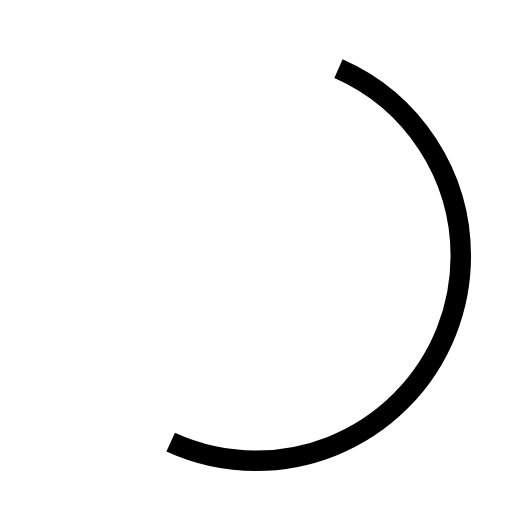
t = 0.00 s
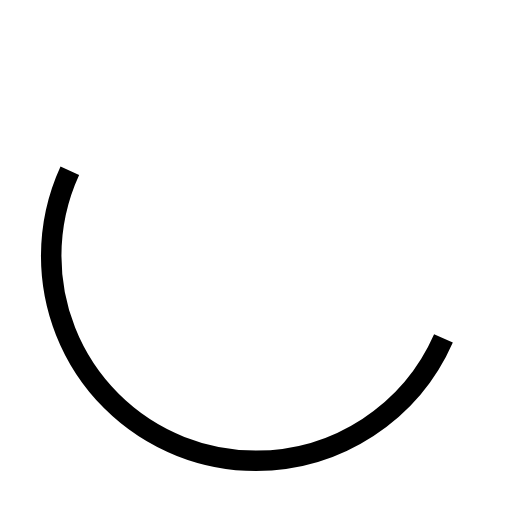
t = 0.25 s
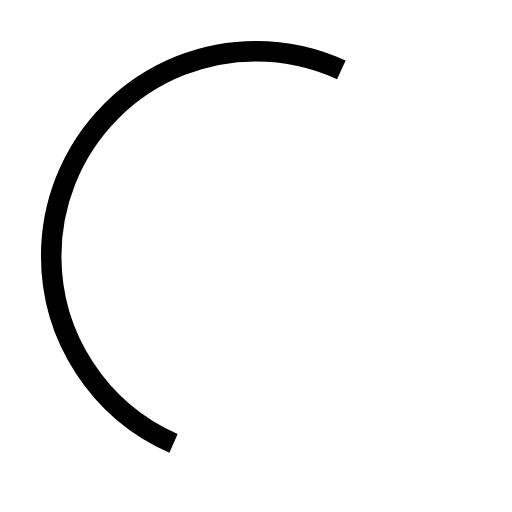
t = 0.50 s
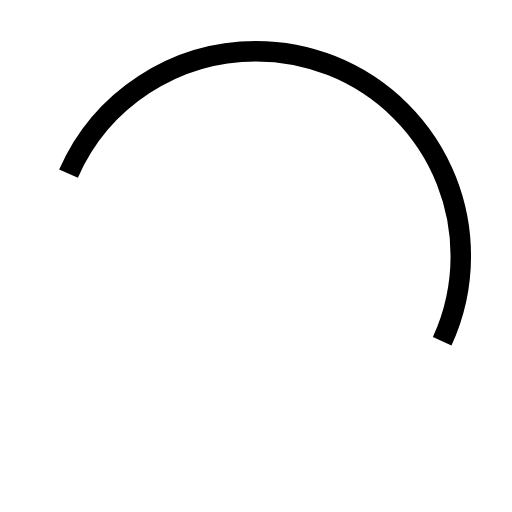
t = 0.75 s

The animated SVG that drew these frames (rendered in a browser with its animation timeline set to each time). Animation: 1 SMIL element (animateTransform=1); one cycle of 1.00 s, repeats indefinitely.

<svg width="100" height="100" viewBox="0 0 100 100" fill="none" xmlns="http://www.w3.org/2000/svg">
  <!-- 临时加载动画图标 -->
  <title>加载动画</title>
  <circle cx="50" cy="50" r="40" stroke="currentColor" stroke-width="4" stroke-dasharray="80 125" fill="none">
    <animateTransform
      attributeName="transform"
      attributeType="XML"
      type="rotate"
      from="0 50 50"
      to="360 50 50"
      dur="1s"
      repeatCount="indefinite"/>
  </circle>
  <!-- 注释：这是临时SVG，将被实际设计替换 -->
</svg>
